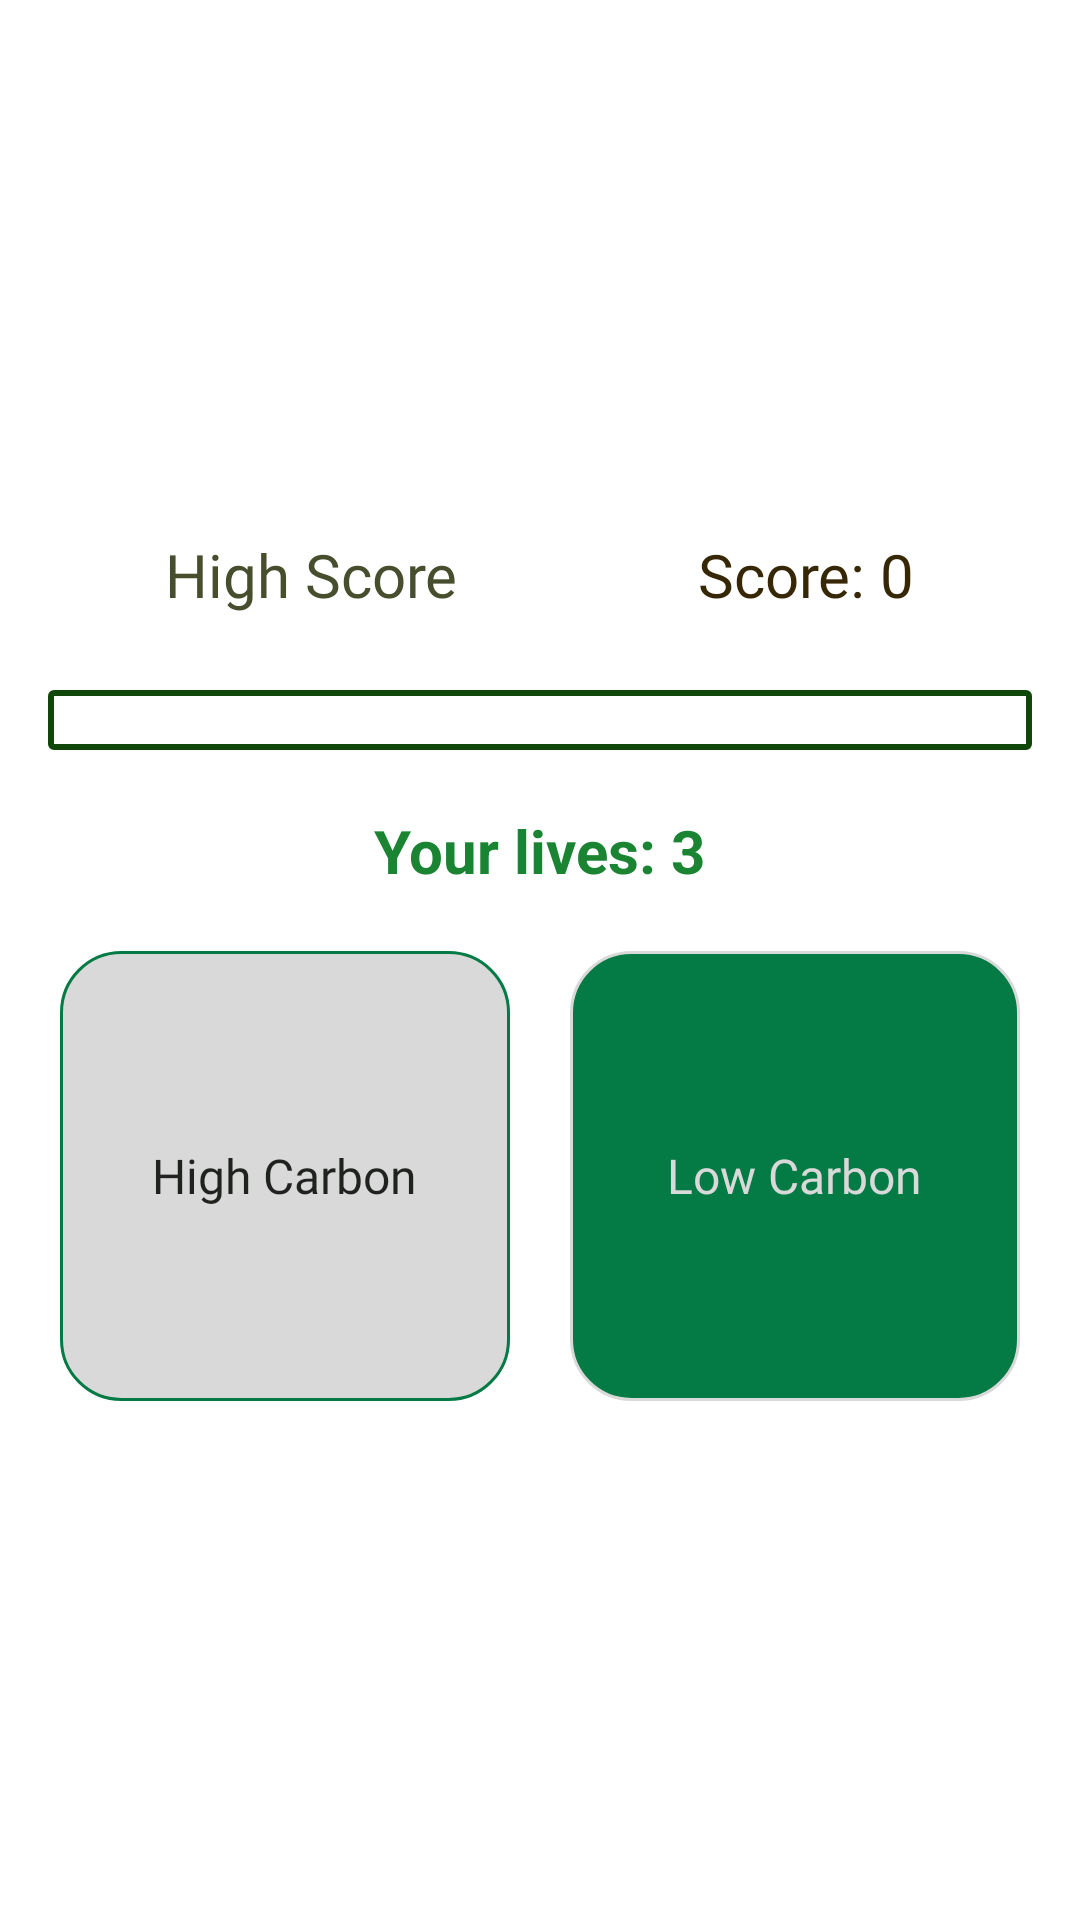

Reconstruct the res/layout file that produces this screen, plus the resources it refers to.
<!-- AndroidManifest.xml: application theme Theme.Firstpage -->
<!-- res/layout/activity_drag_game.xml -->
<?xml version="1.0" encoding="utf-8"?>
<LinearLayout xmlns:android="http://schemas.android.com/apk/res/android"
    android:layout_width="match_parent"
    android:layout_height="match_parent"
    xmlns:app="http://schemas.android.com/apk/res-auto"
    android:orientation="vertical"
    android:gravity="center"
    android:padding="16dp"
    android:background="@drawable/blurbg1">

    <LinearLayout
        android:id="@+id/score1"
        android:layout_width="wrap_content"
        android:layout_height="wrap_content"
        android:orientation="horizontal"
        android:gravity="center"
        android:padding="10dp">

    <TextView
        android:id="@+id/Highscrore"
        android:layout_width="wrap_content"
        android:layout_height="wrap_content"
        android:text="@string/Hscore"
        android:textSize="20sp"
        android:textColor="@color/Green"
        android:fontFamily="@font/poppins_semibold_italic"
        android:layout_marginBottom="10dp"/>

        <TextView
            android:id="@+id/scoreText"
            android:layout_width="wrap_content"
            android:layout_height="wrap_content"
            android:layout_marginStart="80dp"
            android:layout_marginBottom="10dp"
            android:textColor="@color/Brown"
            android:fontFamily="@font/poppins_semibold"
            android:text="@string/score"
            android:textSize="20sp" />
</LinearLayout>

    <LinearLayout
        android:id="@+id/itemContainer"
        android:layout_width="match_parent"
        android:layout_height="wrap_content"
        android:background="@drawable/imge_line"
        android:orientation="horizontal"
        android:gravity="center"
        android:padding="10dp"/>


    <TextView
        android:id="@+id/livesText"
        android:layout_width="wrap_content"
        android:layout_height="wrap_content"
        android:layout_marginTop="20dp"
        android:textColor="@color/BrightGreen"
        android:text="@string/lives"
        android:textSize="20sp"
        android:textStyle="bold"
        android:layout_marginBottom="20dp"/>




    <LinearLayout
        android:layout_width="match_parent"
        android:layout_height="wrap_content"
        android:orientation="horizontal"
        android:gravity="center">

        <LinearLayout
            android:id="@+id/highCarbonZone"
            android:layout_width="150dp"
            android:layout_height="150dp"
            android:background="@drawable/highcarb"
            android:gravity="center"
            android:orientation="vertical">

            <TextView
                android:layout_width="wrap_content"
                android:layout_height="wrap_content"
                android:fontFamily="@font/poppins_bold"
                android:text="@string/highcarb"
                android:textSize="16sp"
                android:textColor="@color/grayG"/>
        </LinearLayout>

        <LinearLayout
            android:orientation="vertical"
            android:layout_width="wrap_content"
            android:layout_height="wrap_content"
            android:layout_marginLeft="20dp">

            <LinearLayout
                android:id="@+id/lowCarbonZone"
                android:contentDescription="@string/low"
                android:layout_width="150dp"
                android:layout_height="150dp"
                android:background="@drawable/lowcarb"
                android:gravity="center"
                android:orientation="vertical">

                <TextView
                    android:layout_width="wrap_content"
                    android:layout_height="wrap_content"
                    android:text="@string/lowcarb"
                    android:textSize="16sp"
                    android:fontFamily="@font/poppins_bold"
                    android:textColor="@color/q3bg"/>
            </LinearLayout>

        </LinearLayout>
    </LinearLayout>
</LinearLayout>
<!-- resources referenced by this layout -->
<resources>
  <color name="BrightGreen"> #1A8433</color>
  <color name="Brown">#362706</color>
  <color name="Green">#464E2E</color>
  <color name="grayG"> #1F221E</color>
  <color name="q3bg">#D9D9D9</color>
  <!-- drawable highcarb (drawable) -->
  <?xml version="1.0" encoding="utf-8"?>
  <shape xmlns:android="http://schemas.android.com/apk/res/android" android:shape="rectangle">
      <solid android:color="@color/gray"/> 
      <corners android:radius="20dp"/> 
      <stroke android:width="1dp" android:color="@color/darkG"/> 
  </shape>
  <!-- drawable imge_line (drawable) -->
  <?xml version="1.0" encoding="utf-8"?>
  <shape android:shape="rectangle"
      xmlns:android="http://schemas.android.com/apk/res/android">
  
      <stroke android:color="#11470A" android:width="2dp"/>
      <corners android:radius="1dp"/>
  </shape>
  <!-- drawable lowcarb (drawable) -->
  <?xml version="1.0" encoding="utf-8"?>
  <shape xmlns:android="http://schemas.android.com/apk/res/android" android:shape="rectangle">
      <solid android:color="@color/darkG"/> 
      <corners android:radius="20dp"/> 
      <stroke android:width="1dp" android:color="@color/gray"/> 
  </shape>
  <string name="Hscore">High Score</string>
  <string name="highcarb">High Carbon</string>
  <string name="lives">Your lives: 3</string>
  <string name="low">\n</string>
  <string name="lowcarb">Low Carbon</string>
  <string name="score">Score: 0</string>
  <color name="gray">#D9D9D9</color>
  <color name="darkG">#047B45</color>
</resources>
